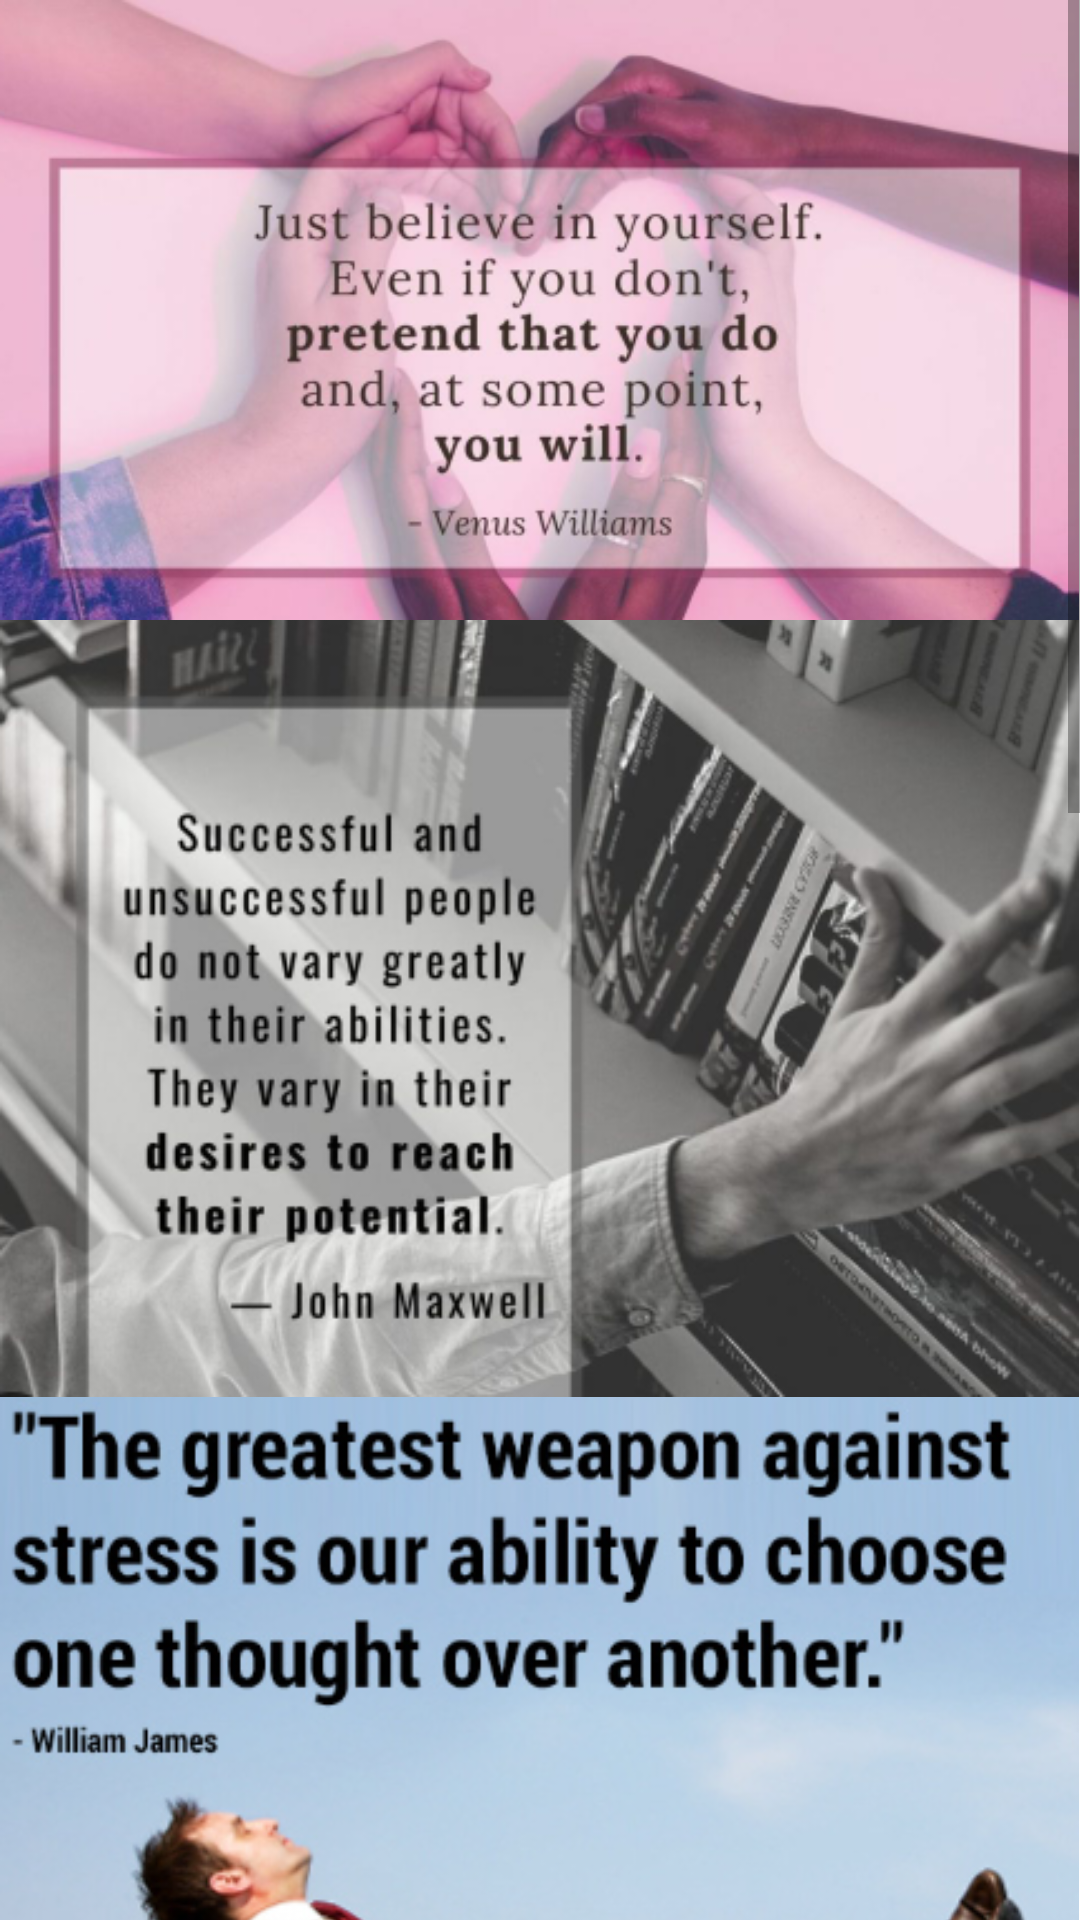

Here is an Android app screen rendered from its layout file. Give the layout XML and the strings, colors and styles it references.
<!-- AndroidManifest.xml: application theme Theme.Feelbetterapp -->
<!-- res/layout/activity_ourtherapies.xml -->
<?xml version="1.0" encoding="utf-8"?>
<ScrollView xmlns:android="http://schemas.android.com/apk/res/android"
    xmlns:app="http://schemas.android.com/apk/res-auto"
    xmlns:tools="http://schemas.android.com/tools"
    android:layout_width="match_parent"
    android:layout_height="match_parent"
    android:background="@drawable/background1"
    android:contentDescription="@string/app_name"
    android:orientation="vertical"
    tools:context=".ourtherapies">

    <LinearLayout
        android:layout_width="wrap_content"
        android:layout_height="wrap_content"
        android:orientation="vertical">

        <ImageView
            android:id="@+id/image1"
            android:layout_width="match_parent"
            android:layout_height="wrap_content"
            android:adjustViewBounds="true"
            android:scaleType="fitStart"
            android:src="@drawable/stress1" />

        <ImageView
            android:id="@+id/image2"
            android:layout_width="match_parent"
            android:layout_height="wrap_content"
            android:adjustViewBounds="true"
            android:scaleType="fitStart"
            android:src="@drawable/stress2" />

        <ImageView
            android:id="@+id/image3"
            android:layout_width="match_parent"
            android:layout_height="wrap_content"
            android:adjustViewBounds="true"
            android:scaleType="fitStart"
            android:src="@drawable/stress3" />

        <ImageView
            android:id="@+id/image4"
            android:layout_width="match_parent"
            android:layout_height="wrap_content"
            android:adjustViewBounds="true"
            android:scaleType="fitStart"
            android:src="@drawable/stress4" />

        <ImageView
            android:id="@+id/image5"
            android:layout_width="match_parent"
            android:layout_height="wrap_content"
            android:adjustViewBounds="true"
            android:scaleType="fitStart"
            android:src="@drawable/stress5" />

        <ImageView
            android:id="@+id/image6"
            android:layout_width="match_parent"
            android:layout_height="wrap_content"
            android:adjustViewBounds="true"
            android:scaleType="fitStart"
            android:src="@drawable/stress6" />


    </LinearLayout>

</ScrollView>
<!-- resources referenced by this layout -->
<resources>
  <!-- drawable stress1: png bitmap (drawable, 218761 bytes) -->
  <!-- drawable stress2: png bitmap (drawable, 171975 bytes) -->
  <!-- drawable stress3: png bitmap (drawable, 251786 bytes) -->
  <!-- drawable stress4: png bitmap (drawable, 214752 bytes) -->
  <!-- drawable stress5: png bitmap (drawable, 222553 bytes) -->
  <!-- drawable stress6: png bitmap (drawable, 179600 bytes) -->
  <string name="app_name">feelbetterapp</string>
  <style name="Theme.Feelbetterapp" parent="Theme.MaterialComponents.Light.NoActionBar">
          
          <item name="colorPrimary">@color/purple_500</item>
          <item name="colorPrimaryVariant">@color/purple_700</item>
          <item name="colorOnPrimary">@color/white</item>
          
          <item name="colorSecondary">@color/teal_200</item>
          <item name="colorSecondaryVariant">@color/teal_700</item>
          <item name="colorOnSecondary">@color/black</item>
          
          <item name="android:statusBarColor">?attr/colorPrimaryVariant</item>
          
      </style>
  <color name="purple_500">#FF6200EE</color>
  <color name="purple_700">#FF3700B3</color>
  <color name="white">#FFFFFFFF</color>
  <color name="teal_200">#FF03DAC5</color>
  <color name="teal_700">#FF018786</color>
  <color name="black">#FF000000</color>
</resources>
